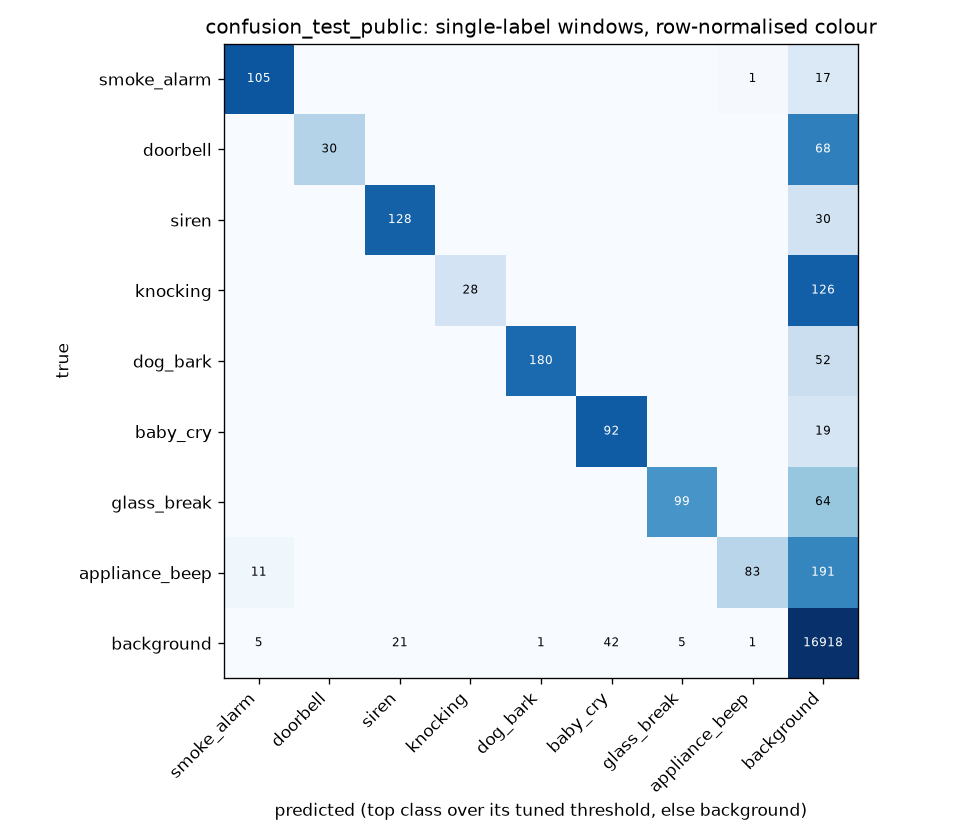

Data behind this chart, as committed beside it:
true\pred, smoke_alarm, doorbell, siren, knocking, dog_bark, baby_cry, glass_break, appliance_beep, background
smoke_alarm, 105, 0, 0, 0, 0, 0, 0, 1, 17
doorbell, 0, 30, 0, 0, 0, 0, 0, 0, 68
siren, 0, 0, 128, 0, 0, 0, 0, 0, 30
knocking, 0, 0, 0, 28, 0, 0, 0, 0, 126
dog_bark, 0, 0, 0, 0, 180, 0, 0, 0, 52
baby_cry, 0, 0, 0, 0, 0, 92, 0, 0, 19
glass_break, 0, 0, 0, 0, 0, 0, 99, 0, 64
appliance_beep, 11, 0, 0, 0, 0, 0, 0, 83, 191
background, 5, 0, 21, 0, 1, 42, 5, 1, 16918
